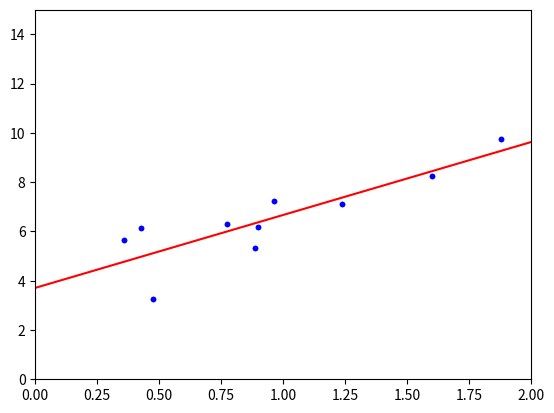

Write Python code to recreate this figure.
#!/usr/bin/env python2
# -*- coding: utf-8 -*-
"""
Created on Thu Sep 6 15:21:19 2018

[redacted]

Linear Regression
"""

import numpy as np
import matplotlib.pyplot as plt 

X = 2 * np.random.rand(10, 1)
Y = 4 + 3 * X + np.random.randn(10, 1)
plt.plot(X,Y,"b.")
plt.show()
X_b=np.c_[np.ones((10,1)), X]
theta_best=np.linalg.inv(X_b.T.dot(X_b)).dot(X_b.T).dot(Y)
print (theta_best)
X_new = np.array([[0], [2]])
X_new_b = np.c_[np.ones((2, 1)), X_new] # add x0 = 1 to each instance
Y_predict = X_new_b.dot(theta_best)
print (Y_predict)
plt.plot(X_new, Y_predict, "r-")
plt.plot(X, Y, "b.")
plt.axis([0, 2, 0, 15])
plt.show()
